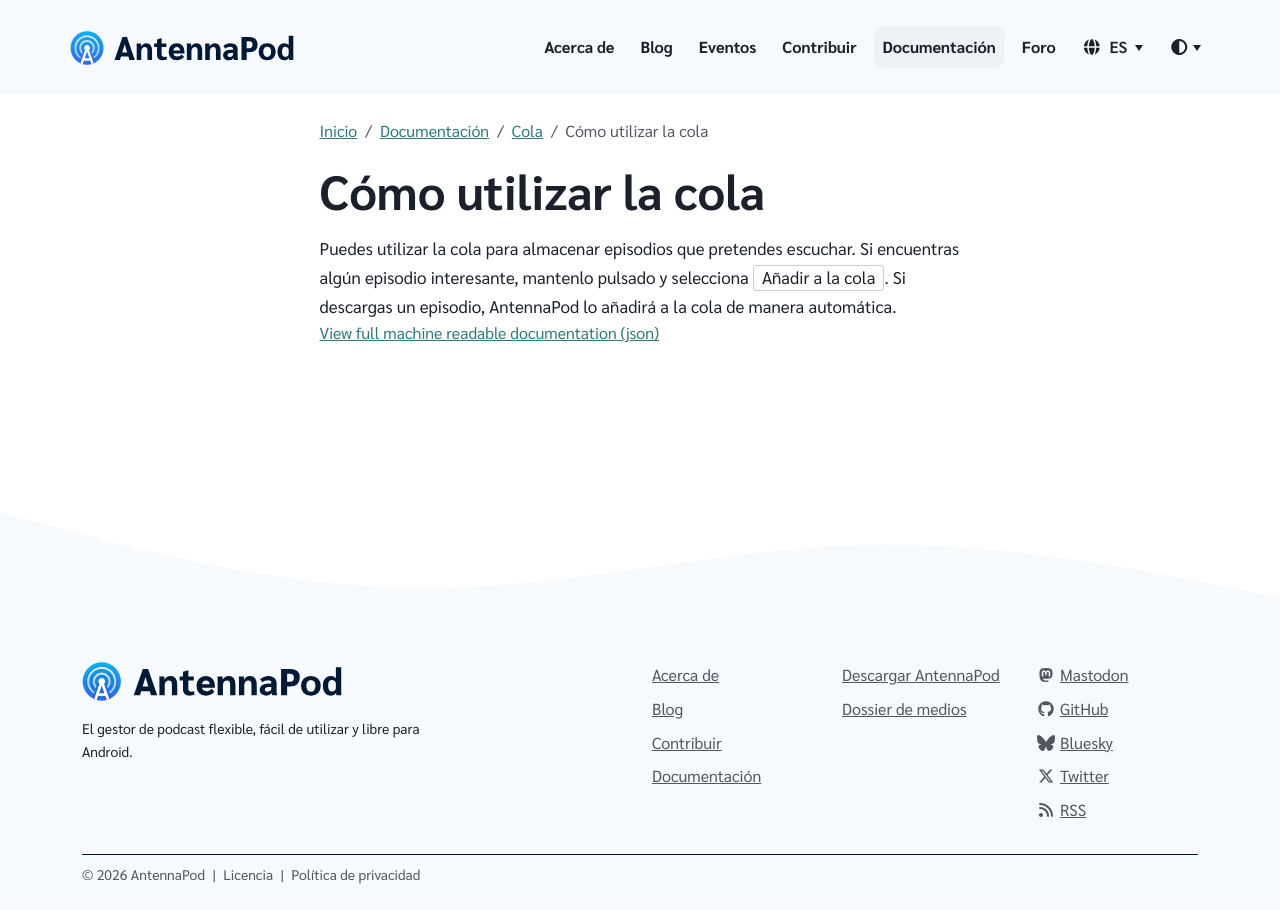

repository: AntennaPod/antennapod.github.io · page: es/documentation/queue/how-to-use.html · generator: jekyll

Puedes utilizar la cola para almacenar episodios que pretendes escuchar. Si encuentras algún episodio interesante, mantenlo pulsado y selecciona `Añadir a la cola`. Si descargas un episodio, AntennaPod lo añadirá a la cola de manera automática.
